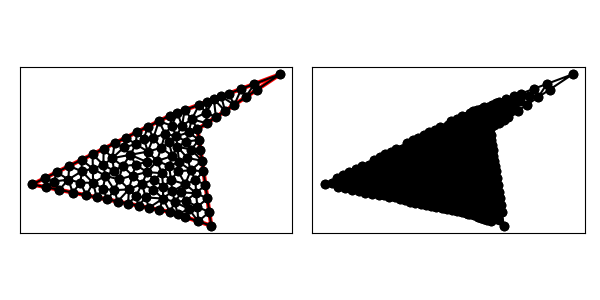

The file beside this chart, header and first rows:
1.000000000000000000e+01, 4.000000000000000000e+00, 1.300000000000000000e+01, 3.000000000000000000e+00, 1.200000000000000000e+01, 1.000000000000000000e+01, 1.800000000000000000e+01, 1.400000000000000000e+01, 1.000000000000000000e+01, 1.100000000000000000e+01, 0.000000000000000000e+00, 6.000000000000000000e+00, 1.519101246729286636e+01, 1.294662967523482422e+01, 1.467179882264862556e+01, 1.178119921509908252e+01, 1.550384911698646917e+01, 1.233589941132431278e+01, 1.512222013564265488e+01, 1.235457610055273925e+01, 1.000000000000000000e+00, 5.000000000000000000e-01
1.000000000000000000e+01, 4.000000000000000000e+00, 1.300000000000000000e+01, 3.000000000000000000e+00, 1.200000000000000000e+01, 1.000000000000000000e+01, 1.800000000000000000e+01, 1.400000000000000000e+01, 1.000000000000000000e+01, 1.100000000000000000e+01, 0.000000000000000000e+00, 6.000000000000000000e+00, 1.265917705607738952e+01, 1.199719139602902018e+01, 1.212734164486191091e+01, 1.179775311682321615e+01, 1.263601796932811894e+01, 1.121680958940982897e+01, 1.247417889008914038e+01, 1.167058470075402177e+01, 0.000000000000000000e+00, 6.901673849003245320e-02
1.000000000000000000e+01, 4.000000000000000000e+00, 1.300000000000000000e+01, 3.000000000000000000e+00, 1.200000000000000000e+01, 1.000000000000000000e+01, 1.800000000000000000e+01, 1.400000000000000000e+01, 1.000000000000000000e+01, 1.100000000000000000e+01, 0.000000000000000000e+00, 6.000000000000000000e+00, 1.088235700909580217e+01, 1.026471401819160434e+01, 1.135628128745475429e+01, 9.773914414027986552e+00, 1.158371682203568831e+01, 1.073416477342883191e+01, 1.127411837286208218e+01, 1.025759773521613916e+01, 0.000000000000000000e+00, 5.953642234396532007e-02
1.000000000000000000e+01, 4.000000000000000000e+00, 1.300000000000000000e+01, 3.000000000000000000e+00, 1.200000000000000000e+01, 1.000000000000000000e+01, 1.800000000000000000e+01, 1.400000000000000000e+01, 1.000000000000000000e+01, 1.100000000000000000e+01, 0.000000000000000000e+00, 6.000000000000000000e+00, 1.319101246729286636e+01, 1.219662967523482422e+01, 1.333589941132431278e+01, 1.089059960754954126e+01, 1.400384911698646917e+01, 1.133589941132431278e+01, 1.351025366520121374e+01, 1.147437623136955942e+01, 1.000000000000000000e+00, 2.152480191581039592e-01
1.000000000000000000e+01, 4.000000000000000000e+00, 1.300000000000000000e+01, 3.000000000000000000e+00, 1.200000000000000000e+01, 1.000000000000000000e+01, 1.800000000000000000e+01, 1.400000000000000000e+01, 1.000000000000000000e+01, 1.100000000000000000e+01, 0.000000000000000000e+00, 6.000000000000000000e+00, 1.519101246729286636e+01, 1.294662967523482422e+01, 1.425468328972382182e+01, 1.259550623364643229e+01, 1.467179882264862556e+01, 1.178119921509908252e+01, 1.470583152655510339e+01, 1.244111170799344812e+01, 1.000000000000000000e+00, 2.688514279368124371e-01
1.000000000000000000e+01, 4.000000000000000000e+00, 1.300000000000000000e+01, 3.000000000000000000e+00, 1.200000000000000000e+01, 1.000000000000000000e+01, 1.800000000000000000e+01, 1.400000000000000000e+01, 1.000000000000000000e+01, 1.100000000000000000e+01, 0.000000000000000000e+00, 6.000000000000000000e+00, 1.000000000000000000e+01, 1.100000000000000000e+01, 1.013292838815745256e+01, 1.026245107116023547e+01, 1.053183541121547862e+01, 1.119943827920580404e+01, 1.022158793312430980e+01, 1.082062978345534532e+01, 0.000000000000000000e+00, 7.707998675991338533e-02
1.000000000000000000e+01, 4.000000000000000000e+00, 1.300000000000000000e+01, 3.000000000000000000e+00, 1.200000000000000000e+01, 1.000000000000000000e+01, 1.800000000000000000e+01, 1.400000000000000000e+01, 1.000000000000000000e+01, 1.100000000000000000e+01, 0.000000000000000000e+00, 6.000000000000000000e+00, 1.158371682203568831e+01, 1.073416477342883191e+01, 1.135628128745475429e+01, 9.773914414027986552e+00, 1.200000000000000000e+01, 1.000000000000000000e+01, 1.164666603649681598e+01, 1.016935972915227282e+01, 1.000000000000000000e+00, 5.953642234396532007e-02
1.000000000000000000e+01, 4.000000000000000000e+00, 1.300000000000000000e+01, 3.000000000000000000e+00, 1.200000000000000000e+01, 1.000000000000000000e+01, 1.800000000000000000e+01, 1.400000000000000000e+01, 1.000000000000000000e+01, 1.100000000000000000e+01, 0.000000000000000000e+00, 6.000000000000000000e+00, 1.400384911698646917e+01, 1.133589941132431278e+01, 1.372284787850834320e+01, 1.239606795444062826e+01, 1.319101246729286636e+01, 1.219662967523482422e+01, 1.363923648759589291e+01, 1.197619901366658723e+01, 1.000000000000000000e+00, 2.152480191581039592e-01
1.000000000000000000e+01, 4.000000000000000000e+00, 1.300000000000000000e+01, 3.000000000000000000e+00, 1.200000000000000000e+01, 1.000000000000000000e+01, 1.800000000000000000e+01, 1.400000000000000000e+01, 1.000000000000000000e+01, 1.100000000000000000e+01, 0.000000000000000000e+00, 6.000000000000000000e+00, 1.612734164486191091e+01, 1.329775311682321615e+01, 1.519101246729286636e+01, 1.294662967523482422e+01, 1.550384911698646917e+01, 1.233589941132431278e+01, 1.560740107638041785e+01, 1.286009406779411712e+01, 1.000000000000000000e+00, 5.000000000000000000e-01
1.000000000000000000e+01, 4.000000000000000000e+00, 1.300000000000000000e+01, 3.000000000000000000e+00, 1.200000000000000000e+01, 1.000000000000000000e+01, 1.800000000000000000e+01, 1.400000000000000000e+01, 1.000000000000000000e+01, 1.100000000000000000e+01, 0.000000000000000000e+00, 6.000000000000000000e+00, 1.372284787850834320e+01, 1.239606795444062826e+01, 1.467179882264862556e+01, 1.178119921509908252e+01, 1.425468328972382182e+01, 1.259550623364643229e+01, 1.421644333029359508e+01, 1.225759113439538162e+01, 1.000000000000000000e+00, 2.688514279368124371e-01
1.000000000000000000e+01, 4.000000000000000000e+00, 1.300000000000000000e+01, 3.000000000000000000e+00, 1.200000000000000000e+01, 1.000000000000000000e+01, 1.800000000000000000e+01, 1.400000000000000000e+01, 1.000000000000000000e+01, 1.100000000000000000e+01, 0.000000000000000000e+00, 6.000000000000000000e+00, 7.720871013536379834e+00, 4.455825797292724211e+00, 7.528512365673271312e+00, 5.142061191788208419e+00, 6.961161351381840667e+00, 4.607767729723631689e+00, 7.403514910197163346e+00, 4.735218239601521439e+00, 0.000000000000000000e+00, 5.954073993616426641e-02
1.000000000000000000e+01, 4.000000000000000000e+00, 1.300000000000000000e+01, 3.000000000000000000e+00, 1.200000000000000000e+01, 1.000000000000000000e+01, 1.800000000000000000e+01, 1.400000000000000000e+01, 1.000000000000000000e+01, 1.100000000000000000e+01, 0.000000000000000000e+00, 6.000000000000000000e+00, 1.633589941132431278e+01, 1.289059960754954126e+01, 1.800000000000000000e+01, 1.400000000000000000e+01, 1.612734164486191091e+01, 1.329775311682321615e+01, 1.682108035206207219e+01, 1.339611757479091914e+01, 1.000000000000000000e+00, 5.000000000000000000e-01
1.000000000000000000e+01, 4.000000000000000000e+00, 1.300000000000000000e+01, 3.000000000000000000e+00, 1.200000000000000000e+01, 1.000000000000000000e+01, 1.800000000000000000e+01, 1.400000000000000000e+01, 1.000000000000000000e+01, 1.100000000000000000e+01, 0.000000000000000000e+00, 6.000000000000000000e+00, 1.263601796932811894e+01, 1.121680958940982897e+01, 1.266794970566215639e+01, 1.044529980377476974e+01, 1.333589941132431278e+01, 1.089059960754954126e+01, 1.287995569543819663e+01, 1.085090300024471333e+01, 1.000000000000000000e+00, 6.901673849003245320e-02
1.000000000000000000e+01, 4.000000000000000000e+00, 1.300000000000000000e+01, 3.000000000000000000e+00, 1.200000000000000000e+01, 1.000000000000000000e+01, 1.800000000000000000e+01, 1.400000000000000000e+01, 1.000000000000000000e+01, 1.100000000000000000e+01, 0.000000000000000000e+00, 6.000000000000000000e+00, 1.612734164486191091e+01, 1.329775311682321615e+01, 1.550384911698646917e+01, 1.233589941132431278e+01, 1.633589941132431278e+01, 1.289059960754954126e+01, 1.598903005772423036e+01, 1.284141737856568888e+01, 1.000000000000000000e+00, 5.000000000000000000e-01
1.000000000000000000e+01, 4.000000000000000000e+00, 1.300000000000000000e+01, 3.000000000000000000e+00, 1.200000000000000000e+01, 1.000000000000000000e+01, 1.800000000000000000e+01, 1.400000000000000000e+01, 1.000000000000000000e+01, 1.100000000000000000e+01, 0.000000000000000000e+00, 6.000000000000000000e+00, 1.263601796932811894e+01, 1.121680958940982897e+01, 1.333589941132431278e+01, 1.089059960754954126e+01, 1.319101246729286636e+01, 1.219662967523482422e+01, 1.305430994931509936e+01, 1.143467962406473326e+01, 1.000000000000000000e+00, 6.901673849003245320e-02
1.000000000000000000e+01, 4.000000000000000000e+00, 1.300000000000000000e+01, 3.000000000000000000e+00, 1.200000000000000000e+01, 1.000000000000000000e+01, 1.800000000000000000e+01, 1.400000000000000000e+01, 1.000000000000000000e+01, 1.100000000000000000e+01, 0.000000000000000000e+00, 6.000000000000000000e+00, 1.319101246729286636e+01, 1.219662967523482422e+01, 1.265917705607738952e+01, 1.199719139602902018e+01, 1.263601796932811894e+01, 1.121680958940982897e+01, 1.282873583089945591e+01, 1.180354355355789231e+01, 0.000000000000000000e+00, 6.901673849003245320e-02
1.000000000000000000e+01, 4.000000000000000000e+00, 1.300000000000000000e+01, 3.000000000000000000e+00, 1.200000000000000000e+01, 1.000000000000000000e+01, 1.800000000000000000e+01, 1.400000000000000000e+01, 1.000000000000000000e+01, 1.100000000000000000e+01, 0.000000000000000000e+00, 6.000000000000000000e+00, 1.467179882264862556e+01, 1.178119921509908252e+01, 1.372284787850834320e+01, 1.239606795444062826e+01, 1.400384911698646917e+01, 1.133589941132431278e+01, 1.413283193938114657e+01, 1.183772219362134059e+01, 1.000000000000000000e+00, 4.250004990152669304e-01
1.000000000000000000e+01, 4.000000000000000000e+00, 1.300000000000000000e+01, 3.000000000000000000e+00, 1.200000000000000000e+01, 1.000000000000000000e+01, 1.800000000000000000e+01, 1.400000000000000000e+01, 1.000000000000000000e+01, 1.100000000000000000e+01, 0.000000000000000000e+00, 6.000000000000000000e+00, 1.266794970566215639e+01, 1.044529980377476974e+01, 1.263601796932811894e+01, 1.121680958940982897e+01, 1.158371682203568831e+01, 1.073416477342883191e+01, 1.229589483234198788e+01, 1.079875805553781021e+01, 1.000000000000000000e+00, 5.953642234396532007e-02
1.000000000000000000e+01, 4.000000000000000000e+00, 1.300000000000000000e+01, 3.000000000000000000e+00, 1.200000000000000000e+01, 1.000000000000000000e+01, 1.800000000000000000e+01, 1.400000000000000000e+01, 1.000000000000000000e+01, 1.100000000000000000e+01, 0.000000000000000000e+00, 6.000000000000000000e+00, 1.212734164486191091e+01, 1.179775311682321615e+01, 1.106367082243095545e+01, 1.139887655841160807e+01, 1.158371682203568831e+01, 1.073416477342883191e+01, 1.159157642977618430e+01, 1.131026481622121871e+01, 0.000000000000000000e+00, 5.953642234396532007e-02
1.000000000000000000e+01, 4.000000000000000000e+00, 1.300000000000000000e+01, 3.000000000000000000e+00, 1.200000000000000000e+01, 1.000000000000000000e+01, 1.800000000000000000e+01, 1.400000000000000000e+01, 1.000000000000000000e+01, 1.100000000000000000e+01, 0.000000000000000000e+00, 6.000000000000000000e+00, 1.111106732675045095e+01, 6.025905674306363480e+00, 1.150920557917628351e+01, 7.024166107183396512e+00, 1.058391470912236265e+01, 6.962467512958992799e+00, 1.106806253834969844e+01, 6.670846431482917005e+00, 0.000000000000000000e+00, 6.525380646230555248e-02
1.000000000000000000e+01, 4.000000000000000000e+00, 1.300000000000000000e+01, 3.000000000000000000e+00, 1.200000000000000000e+01, 1.000000000000000000e+01, 1.800000000000000000e+01, 1.400000000000000000e+01, 1.000000000000000000e+01, 1.100000000000000000e+01, 0.000000000000000000e+00, 6.000000000000000000e+00, 1.106367082243095545e+01, 1.139887655841160807e+01, 1.088235700909580217e+01, 1.026471401819160434e+01, 1.158371682203568831e+01, 1.073416477342883191e+01, 1.117658155118748198e+01, 1.079925178334401359e+01, 0.000000000000000000e+00, 5.953642234396532007e-02
1.000000000000000000e+01, 4.000000000000000000e+00, 1.300000000000000000e+01, 3.000000000000000000e+00, 1.200000000000000000e+01, 1.000000000000000000e+01, 1.800000000000000000e+01, 1.400000000000000000e+01, 1.000000000000000000e+01, 1.100000000000000000e+01, 0.000000000000000000e+00, 6.000000000000000000e+00, 1.154598818156658524e+01, 8.533026952632615902e+00, 1.053268346484906814e+01, 8.740021645728319299e+00, 1.126832485275738627e+01, 7.919680700238313165e+00, 1.111566549972434537e+01, 8.397576432866417306e+00, 0.000000000000000000e+00, 1.008695784360624653e-01
1.000000000000000000e+01, 4.000000000000000000e+00, 1.300000000000000000e+01, 3.000000000000000000e+00, 1.200000000000000000e+01, 1.000000000000000000e+01, 1.800000000000000000e+01, 1.400000000000000000e+01, 1.000000000000000000e+01, 1.100000000000000000e+01, 0.000000000000000000e+00, 6.000000000000000000e+00, 1.266794970566215639e+01, 1.044529980377476974e+01, 1.158371682203568831e+01, 1.073416477342883191e+01, 1.200000000000000000e+01, 1.000000000000000000e+01, 1.208388884256594764e+01, 1.039315485906786840e+01, 1.000000000000000000e+00, 5.953642234396532007e-02
1.000000000000000000e+01, 4.000000000000000000e+00, 1.300000000000000000e+01, 3.000000000000000000e+00, 1.200000000000000000e+01, 1.000000000000000000e+01, 1.800000000000000000e+01, 1.400000000000000000e+01, 1.000000000000000000e+01, 1.100000000000000000e+01, 0.000000000000000000e+00, 6.000000000000000000e+00, 1.212734164486191091e+01, 1.179775311682321615e+01, 1.158371682203568831e+01, 1.073416477342883191e+01, 1.263601796932811894e+01, 1.121680958940982897e+01, 1.211569214540857331e+01, 1.124957582655395782e+01, 0.000000000000000000e+00, 5.953642234396532007e-02
1.000000000000000000e+01, 4.000000000000000000e+00, 1.300000000000000000e+01, 3.000000000000000000e+00, 1.200000000000000000e+01, 1.000000000000000000e+01, 1.800000000000000000e+01, 1.400000000000000000e+01, 1.000000000000000000e+01, 1.100000000000000000e+01, 0.000000000000000000e+00, 6.000000000000000000e+00, 1.053268346484906814e+01, 8.740021645728319299e+00, 1.119903652497616697e+01, 9.110014905263090768e+00, 1.046366657793380917e+01, 9.499072422792963266e+00, 1.073179552258634750e+01, 9.116369657928125037e+00, 0.000000000000000000e+00, 9.250113544263573184e-02
1.000000000000000000e+01, 4.000000000000000000e+00, 1.300000000000000000e+01, 3.000000000000000000e+00, 1.200000000000000000e+01, 1.000000000000000000e+01, 1.800000000000000000e+01, 1.400000000000000000e+01, 1.000000000000000000e+01, 1.100000000000000000e+01, 0.000000000000000000e+00, 6.000000000000000000e+00, 1.088235700909580217e+01, 1.026471401819160434e+01, 1.106367082243095545e+01, 1.139887655841160807e+01, 1.053183541121547862e+01, 1.119943827920580404e+01, 1.082595441424741090e+01, 1.095434295193634000e+01, 0.000000000000000000e+00, 6.125317246165591645e-02
1.000000000000000000e+01, 4.000000000000000000e+00, 1.300000000000000000e+01, 3.000000000000000000e+00, 1.200000000000000000e+01, 1.000000000000000000e+01, 1.800000000000000000e+01, 1.400000000000000000e+01, 1.000000000000000000e+01, 1.100000000000000000e+01, 0.000000000000000000e+00, 6.000000000000000000e+00, 2.619674103961633804e+00, 6.350821735826206016e+00, 2.683281572999747677e+00, 7.341640786499873172e+00, 1.788854381999832155e+00, 6.894427190999915744e+00, 2.363936686320404768e+00, 6.862296571108664978e+00, 0.000000000000000000e+00, 1.295466077713154640e-01
1.000000000000000000e+01, 4.000000000000000000e+00, 1.300000000000000000e+01, 3.000000000000000000e+00, 1.200000000000000000e+01, 1.000000000000000000e+01, 1.800000000000000000e+01, 1.400000000000000000e+01, 1.000000000000000000e+01, 1.100000000000000000e+01, 0.000000000000000000e+00, 6.000000000000000000e+00, 6.961161351381840667e+00, 4.607767729723631689e+00, 7.021261198736358011e+00, 5.642677931128031510e+00, 6.201451689227301500e+00, 4.759709662154539167e+00, 6.727958079781832801e+00, 5.003385107668734122e+00, 0.000000000000000000e+00, 7.715939072087300843e-02
1.000000000000000000e+01, 4.000000000000000000e+00, 1.300000000000000000e+01, 3.000000000000000000e+00, 1.200000000000000000e+01, 1.000000000000000000e+01, 1.800000000000000000e+01, 1.400000000000000000e+01, 1.000000000000000000e+01, 1.100000000000000000e+01, 0.000000000000000000e+00, 6.000000000000000000e+00, 1.111106732675045095e+01, 6.025905674306363480e+00, 1.185525657827120405e+01, 6.307624515011282185e+00, 1.150920557917628351e+01, 7.024166107183396512e+00, 1.149184316139931106e+01, 6.452565432167014059e+00, 0.000000000000000000e+00, 6.525380646230555248e-02
1.000000000000000000e+01, 4.000000000000000000e+00, 1.300000000000000000e+01, 3.000000000000000000e+00, 1.200000000000000000e+01, 1.000000000000000000e+01, 1.800000000000000000e+01, 1.400000000000000000e+01, 1.000000000000000000e+01, 1.100000000000000000e+01, 0.000000000000000000e+00, 6.000000000000000000e+00, 1.126832485275738627e+01, 7.919680700238313165e+00, 1.232573593128807232e+01, 7.719848480983499073e+00, 1.154598818156658524e+01, 8.533026952632615902e+00, 1.171334965520401461e+01, 8.057518711284808788e+00, 1.000000000000000000e+00, 1.094769455305846240e-01
1.000000000000000000e+01, 4.000000000000000000e+00, 1.300000000000000000e+01, 3.000000000000000000e+00, 1.200000000000000000e+01, 1.000000000000000000e+01, 1.800000000000000000e+01, 1.400000000000000000e+01, 1.000000000000000000e+01, 1.100000000000000000e+01, 0.000000000000000000e+00, 6.000000000000000000e+00, 1.088235700909580217e+01, 1.026471401819160434e+01, 1.053183541121547862e+01, 1.119943827920580404e+01, 1.013292838815745256e+01, 1.026245107116023547e+01, 1.051570693615624386e+01, 1.057553445618588128e+01, 0.000000000000000000e+00, 7.707998675991338533e-02
1.000000000000000000e+01, 4.000000000000000000e+00, 1.300000000000000000e+01, 3.000000000000000000e+00, 1.200000000000000000e+01, 1.000000000000000000e+01, 1.800000000000000000e+01, 1.400000000000000000e+01, 1.000000000000000000e+01, 1.100000000000000000e+01, 0.000000000000000000e+00, 6.000000000000000000e+00, 1.135628128745475429e+01, 9.773914414027986552e+00, 1.210857864376269077e+01, 9.239949493661166358e+00, 1.200000000000000000e+01, 1.000000000000000000e+01, 1.182161997707248169e+01, 9.671287969229718229e+00, 1.000000000000000000e+00, 5.962491298802932022e-02
1.000000000000000000e+01, 4.000000000000000000e+00, 1.300000000000000000e+01, 3.000000000000000000e+00, 1.200000000000000000e+01, 1.000000000000000000e+01, 1.800000000000000000e+01, 1.400000000000000000e+01, 1.000000000000000000e+01, 1.100000000000000000e+01, 0.000000000000000000e+00, 6.000000000000000000e+00, 8.394427190999916633e+00, 1.019721359549995832e+01, 8.794360251387566052e+00, 9.376253596713191030e+00, 9.197213595499958316e+00, 1.059860679774998005e+01, 8.795333679295813667e+00, 1.005735799665437646e+01, 0.000000000000000000e+00, 9.878899945388593118e-02
1.000000000000000000e+01, 4.000000000000000000e+00, 1.300000000000000000e+01, 3.000000000000000000e+00, 1.200000000000000000e+01, 1.000000000000000000e+01, 1.800000000000000000e+01, 1.400000000000000000e+01, 1.000000000000000000e+01, 1.100000000000000000e+01, 0.000000000000000000e+00, 6.000000000000000000e+00, 1.013292838815745256e+01, 1.026245107116023547e+01, 1.046366657793380917e+01, 9.499072422792963266e+00, 1.088235700909580217e+01, 1.026471401819160434e+01, 1.049298399172902130e+01, 1.000874583738160162e+01, 0.000000000000000000e+00, 8.201722823723979483e-02
1.000000000000000000e+01, 4.000000000000000000e+00, 1.300000000000000000e+01, 3.000000000000000000e+00, 1.200000000000000000e+01, 1.000000000000000000e+01, 1.800000000000000000e+01, 1.400000000000000000e+01, 1.000000000000000000e+01, 1.100000000000000000e+01, 0.000000000000000000e+00, 6.000000000000000000e+00, 9.942894306168666319e+00, 7.352934035247344902e+00, 9.055488589738805771e+00, 7.700539141050544600e+00, 9.416055158071140241e+00, 6.818320367200264798e+00, 9.471479351326204110e+00, 7.290597847832717804e+00, 0.000000000000000000e+00, 7.383619209926069182e-02
1.000000000000000000e+01, 4.000000000000000000e+00, 1.300000000000000000e+01, 3.000000000000000000e+00, 1.200000000000000000e+01, 1.000000000000000000e+01, 1.800000000000000000e+01, 1.400000000000000000e+01, 1.000000000000000000e+01, 1.100000000000000000e+01, 0.000000000000000000e+00, 6.000000000000000000e+00, 9.416055158071140241e+00, 6.818320367200264798e+00, 9.055488589738805771e+00, 7.700539141050544600e+00, 8.336133523195217165e+00, 6.891743730578338223e+00, 8.935892423668386542e+00, 7.136867746276382540e+00, 0.000000000000000000e+00, 7.383619209926069182e-02
1.000000000000000000e+01, 4.000000000000000000e+00, 1.300000000000000000e+01, 3.000000000000000000e+00, 1.200000000000000000e+01, 1.000000000000000000e+01, 1.800000000000000000e+01, 1.400000000000000000e+01, 1.000000000000000000e+01, 1.100000000000000000e+01, 0.000000000000000000e+00, 6.000000000000000000e+00, 1.046366657793380917e+01, 9.499072422792963266e+00, 1.135628128745475429e+01, 9.773914414027986552e+00, 1.088235700909580217e+01, 1.026471401819160434e+01, 1.090076829149479032e+01, 9.845900285004184127e+00, 0.000000000000000000e+00, 5.962491298802932022e-02
1.000000000000000000e+01, 4.000000000000000000e+00, 1.300000000000000000e+01, 3.000000000000000000e+00, 1.200000000000000000e+01, 1.000000000000000000e+01, 1.800000000000000000e+01, 1.400000000000000000e+01, 1.000000000000000000e+01, 1.100000000000000000e+01, 0.000000000000000000e+00, 6.000000000000000000e+00, 1.210857864376269077e+01, 9.239949493661166358e+00, 1.135628128745475429e+01, 9.773914414027986552e+00, 1.119903652497616697e+01, 9.110014905263090768e+00, 1.155463215206453675e+01, 9.374626270984080634e+00, 1.000000000000000000e+00, 5.962491298802932022e-02
1.000000000000000000e+01, 4.000000000000000000e+00, 1.300000000000000000e+01, 3.000000000000000000e+00, 1.200000000000000000e+01, 1.000000000000000000e+01, 1.800000000000000000e+01, 1.400000000000000000e+01, 1.000000000000000000e+01, 1.100000000000000000e+01, 0.000000000000000000e+00, 6.000000000000000000e+00, 9.197213595499958316e+00, 1.059860679774998005e+01, 1.013292838815745256e+01, 1.026245107116023547e+01, 1.000000000000000000e+01, 1.100000000000000000e+01, 9.776713994552471476e+00, 1.062035262297007243e+01, 0.000000000000000000e+00, 8.247795889835833616e-02
1.000000000000000000e+01, 4.000000000000000000e+00, 1.300000000000000000e+01, 3.000000000000000000e+00, 1.200000000000000000e+01, 1.000000000000000000e+01, 1.800000000000000000e+01, 1.400000000000000000e+01, 1.000000000000000000e+01, 1.100000000000000000e+01, 0.000000000000000000e+00, 6.000000000000000000e+00, 1.046366657793380917e+01, 9.499072422792963266e+00, 1.013292838815745256e+01, 1.026245107116023547e+01, 9.653158127495427010e+00, 9.686717733759044435e+00, 1.008325103119556232e+01, 9.816080409237414983e+00, 0.000000000000000000e+00, 8.708997323196607243e-02
1.000000000000000000e+01, 4.000000000000000000e+00, 1.300000000000000000e+01, 3.000000000000000000e+00, 1.200000000000000000e+01, 1.000000000000000000e+01, 1.800000000000000000e+01, 1.400000000000000000e+01, 1.000000000000000000e+01, 1.100000000000000000e+01, 0.000000000000000000e+00, 6.000000000000000000e+00, 9.653158127495427010e+00, 9.686717733759044435e+00, 8.794360251387566052e+00, 9.376253596713191030e+00, 9.362098775793722183e+00, 8.660995083793478599e+00, 9.269872384892238415e+00, 9.241322138088571947e+00, 0.000000000000000000e+00, 9.863332439411132135e-02
1.000000000000000000e+01, 4.000000000000000000e+00, 1.300000000000000000e+01, 3.000000000000000000e+00, 1.200000000000000000e+01, 1.000000000000000000e+01, 1.800000000000000000e+01, 1.400000000000000000e+01, 1.000000000000000000e+01, 1.100000000000000000e+01, 0.000000000000000000e+00, 6.000000000000000000e+00, 1.046366657793380917e+01, 9.499072422792963266e+00, 1.119903652497616697e+01, 9.110014905263090768e+00, 1.135628128745475429e+01, 9.773914414027986552e+00, 1.100632813012157563e+01, 9.461000580694680195e+00, 0.000000000000000000e+00, 5.962491298802932022e-02
1.000000000000000000e+01, 4.000000000000000000e+00, 1.300000000000000000e+01, 3.000000000000000000e+00, 1.200000000000000000e+01, 1.000000000000000000e+01, 1.800000000000000000e+01, 1.400000000000000000e+01, 1.000000000000000000e+01, 1.100000000000000000e+01, 0.000000000000000000e+00, 6.000000000000000000e+00, 9.055488589738805771e+00, 7.700539141050544600e+00, 9.362098775793722183e+00, 8.660995083793478599e+00, 8.392377807388841759e+00, 8.385084468595819018e+00, 8.936655057640455979e+00, 8.248872897813280147e+00, 0.000000000000000000e+00, 9.603068159005881399e-02
1.000000000000000000e+01, 4.000000000000000000e+00, 1.300000000000000000e+01, 3.000000000000000000e+00, 1.200000000000000000e+01, 1.000000000000000000e+01, 1.800000000000000000e+01, 1.400000000000000000e+01, 1.000000000000000000e+01, 1.100000000000000000e+01, 0.000000000000000000e+00, 6.000000000000000000e+00, 9.491621040961643274e+00, 4.975706296740939116e+00, 8.480580675690919890e+00, 4.303883864861815844e+00, 9.240290337845459945e+00, 4.151941932430908366e+00, 9.070830684832673185e+00, 4.477177364677888072e+00, 0.000000000000000000e+00, 1.878539952862478060e-02
1.000000000000000000e+01, 4.000000000000000000e+00, 1.300000000000000000e+01, 3.000000000000000000e+00, 1.200000000000000000e+01, 1.000000000000000000e+01, 1.800000000000000000e+01, 1.400000000000000000e+01, 1.000000000000000000e+01, 1.100000000000000000e+01, 0.000000000000000000e+00, 6.000000000000000000e+00, 9.923400069820678127e+00, 9.055876935819933138e+00, 9.362098775793722183e+00, 8.660995083793478599e+00, 1.017625105338306923e+01, 8.066317445876155290e+00, 9.820583299665821997e+00, 8.594396488496522934e+00, 0.000000000000000000e+00, 9.471852281348136504e-02
1.000000000000000000e+01, 4.000000000000000000e+00, 1.300000000000000000e+01, 3.000000000000000000e+00, 1.200000000000000000e+01, 1.000000000000000000e+01, 1.800000000000000000e+01, 1.400000000000000000e+01, 1.000000000000000000e+01, 1.100000000000000000e+01, 0.000000000000000000e+00, 6.000000000000000000e+00, 1.067252554794431418e+01, 7.622394702403251898e+00, 1.126832485275738627e+01, 7.919680700238313165e+00, 1.053268346484906814e+01, 8.740021645728319299e+00, 1.082451128851692168e+01, 8.094032349456627529e+00, 0.000000000000000000e+00, 9.440291124945017487e-02
1.000000000000000000e+01, 4.000000000000000000e+00, 1.300000000000000000e+01, 3.000000000000000000e+00, 1.200000000000000000e+01, 1.000000000000000000e+01, 1.800000000000000000e+01, 1.400000000000000000e+01, 1.000000000000000000e+01, 1.100000000000000000e+01, 0.000000000000000000e+00, 6.000000000000000000e+00, 9.923400069820678127e+00, 9.055876935819933138e+00, 1.046366657793380917e+01, 9.499072422792963266e+00, 9.653158127495427010e+00, 9.686717733759044435e+00, 1.001340825841663751e+01, 9.413889030790647539e+00, 0.000000000000000000e+00, 9.616326366772413869e-02
1.000000000000000000e+01, 4.000000000000000000e+00, 1.300000000000000000e+01, 3.000000000000000000e+00, 1.200000000000000000e+01, 1.000000000000000000e+01, 1.800000000000000000e+01, 1.400000000000000000e+01, 1.000000000000000000e+01, 1.100000000000000000e+01, 0.000000000000000000e+00, 6.000000000000000000e+00, 1.017625105338306923e+01, 8.066317445876155290e+00, 1.067252554794431418e+01, 7.622394702403251898e+00, 1.053268346484906814e+01, 8.740021645728319299e+00, 1.046048668872548326e+01, 8.142911264669242755e+00, 0.000000000000000000e+00, 9.440291124945017487e-02
1.000000000000000000e+01, 4.000000000000000000e+00, 1.300000000000000000e+01, 3.000000000000000000e+00, 1.200000000000000000e+01, 1.000000000000000000e+01, 1.800000000000000000e+01, 1.400000000000000000e+01, 1.000000000000000000e+01, 1.100000000000000000e+01, 0.000000000000000000e+00, 6.000000000000000000e+00, 1.067252554794431418e+01, 7.622394702403251898e+00, 9.942894306168666319e+00, 7.352934035247344902e+00, 1.058391470912236265e+01, 6.962467512958992799e+00, 1.039977818774511320e+01, 7.312598750203195941e+00, 0.000000000000000000e+00, 7.771709119099345919e-02
1.000000000000000000e+01, 4.000000000000000000e+00, 1.300000000000000000e+01, 3.000000000000000000e+00, 1.200000000000000000e+01, 1.000000000000000000e+01, 1.800000000000000000e+01, 1.400000000000000000e+01, 1.000000000000000000e+01, 1.100000000000000000e+01, 0.000000000000000000e+00, 6.000000000000000000e+00, 1.221715728752538155e+01, 8.479898987322332715e+00, 1.154598818156658524e+01, 8.533026952632615902e+00, 1.232573593128807232e+01, 7.719848480983499073e+00, 1.202962713346001244e+01, 8.244258140312815897e+00, 1.000000000000000000e+00, 1.219964010574464408e-01
1.000000000000000000e+01, 4.000000000000000000e+00, 1.300000000000000000e+01, 3.000000000000000000e+00, 1.200000000000000000e+01, 1.000000000000000000e+01, 1.800000000000000000e+01, 1.400000000000000000e+01, 1.000000000000000000e+01, 1.100000000000000000e+01, 0.000000000000000000e+00, 6.000000000000000000e+00, 1.210857864376269077e+01, 9.239949493661166358e+00, 1.154598818156658524e+01, 8.533026952632615902e+00, 1.221715728752538155e+01, 8.479898987322332715e+00, 1.195724137095155193e+01, 8.750958477872037733e+00, 1.000000000000000000e+00, 1.219964010574464408e-01
1.000000000000000000e+01, 4.000000000000000000e+00, 1.300000000000000000e+01, 3.000000000000000000e+00, 1.200000000000000000e+01, 1.000000000000000000e+01, 1.800000000000000000e+01, 1.400000000000000000e+01, 1.000000000000000000e+01, 1.100000000000000000e+01, 0.000000000000000000e+00, 6.000000000000000000e+00, 1.053268346484906814e+01, 8.740021645728319299e+00, 1.154598818156658524e+01, 8.533026952632615902e+00, 1.119903652497616697e+01, 9.110014905263090768e+00, 1.109256939046394130e+01, 8.794354501208010433e+00, 0.000000000000000000e+00, 9.250113544263573184e-02
1.000000000000000000e+01, 4.000000000000000000e+00, 1.300000000000000000e+01, 3.000000000000000000e+00, 1.200000000000000000e+01, 1.000000000000000000e+01, 1.800000000000000000e+01, 1.400000000000000000e+01, 1.000000000000000000e+01, 1.100000000000000000e+01, 0.000000000000000000e+00, 6.000000000000000000e+00, 1.058391470912236265e+01, 6.962467512958992799e+00, 9.942894306168666319e+00, 7.352934035247344902e+00, 1.007028848271749766e+01, 6.320804643799781353e+00, 1.019903249933617495e+01, 6.878735397335373314e+00, 0.000000000000000000e+00, 6.101734989879099846e-02
1.000000000000000000e+01, 4.000000000000000000e+00, 1.300000000000000000e+01, 3.000000000000000000e+00, 1.200000000000000000e+01, 1.000000000000000000e+01, 1.800000000000000000e+01, 1.400000000000000000e+01, 1.000000000000000000e+01, 1.100000000000000000e+01, 0.000000000000000000e+00, 6.000000000000000000e+00, 1.232573593128807232e+01, 7.719848480983499073e+00, 1.150920557917628351e+01, 7.024166107183396512e+00, 1.243431457505076132e+01, 6.959797974644666319e+00, 1.208975202850503905e+01, 7.234604187603853376e+00, 1.000000000000000000e+00, 1.369386793987241446e-01
1.000000000000000000e+01, 4.000000000000000000e+00, 1.300000000000000000e+01, 3.000000000000000000e+00, 1.200000000000000000e+01, 1.000000000000000000e+01, 1.800000000000000000e+01, 1.400000000000000000e+01, 1.000000000000000000e+01, 1.100000000000000000e+01, 0.000000000000000000e+00, 6.000000000000000000e+00, 9.942894306168666319e+00, 7.352934035247344902e+00, 1.067252554794431418e+01, 7.622394702403251898e+00, 1.017625105338306923e+01, 8.066317445876155290e+00, 1.026389030249868206e+01, 7.680548727842250400e+00, 0.000000000000000000e+00, 8.464181635509344936e-02
1.000000000000000000e+01, 4.000000000000000000e+00, 1.300000000000000000e+01, 3.000000000000000000e+00, 1.200000000000000000e+01, 1.000000000000000000e+01, 1.800000000000000000e+01, 1.400000000000000000e+01, 1.000000000000000000e+01, 1.100000000000000000e+01, 0.000000000000000000e+00, 6.000000000000000000e+00, 1.150920557917628351e+01, 7.024166107183396512e+00, 1.232573593128807232e+01, 7.719848480983499073e+00, 1.126832485275738627e+01, 7.919680700238313165e+00, 1.170108878774058070e+01, 7.554565096135068991e+00, 1.000000000000000000e+00, 1.094769455305846240e-01
1.000000000000000000e+01, 4.000000000000000000e+00, 1.300000000000000000e+01, 3.000000000000000000e+00, 1.200000000000000000e+01, 1.000000000000000000e+01, 1.800000000000000000e+01, 1.400000000000000000e+01, 1.000000000000000000e+01, 1.100000000000000000e+01, 0.000000000000000000e+00, 6.000000000000000000e+00, 1.150920557917628351e+01, 7.024166107183396512e+00, 1.067252554794431418e+01, 7.622394702403251898e+00, 1.058391470912236265e+01, 6.962467512958992799e+00, 1.092188194541432011e+01, 7.203009440848546774e+00, 0.000000000000000000e+00, 7.771709119099345919e-02
1.000000000000000000e+01, 4.000000000000000000e+00, 1.300000000000000000e+01, 3.000000000000000000e+00, 1.200000000000000000e+01, 1.000000000000000000e+01, 1.800000000000000000e+01, 1.400000000000000000e+01, 1.000000000000000000e+01, 1.100000000000000000e+01, 0.000000000000000000e+00, 6.000000000000000000e+00, 1.017625105338306923e+01, 8.066317445876155290e+00, 9.362098775793722183e+00, 8.660995083793478599e+00, 9.055488589738805771e+00, 7.700539141050544600e+00, 9.531279472971865729e+00, 8.142617223573392238e+00, 0.000000000000000000e+00, 9.471852281348136504e-02
1.000000000000000000e+01, 4.000000000000000000e+00, 1.300000000000000000e+01, 3.000000000000000000e+00, 1.200000000000000000e+01, 1.000000000000000000e+01, 1.800000000000000000e+01, 1.400000000000000000e+01, 1.000000000000000000e+01, 1.100000000000000000e+01, 0.000000000000000000e+00, 6.000000000000000000e+00, 1.007028848271749766e+01, 6.320804643799781353e+00, 9.942894306168666319e+00, 7.352934035247344902e+00, 9.416055158071140241e+00, 6.818320367200264798e+00, 9.809745982319100222e+00, 6.830686348749130055e+00, 0.000000000000000000e+00, 6.101734989879099846e-02
1.000000000000000000e+01, 4.000000000000000000e+00, 1.300000000000000000e+01, 3.000000000000000000e+00, 1.200000000000000000e+01, 1.000000000000000000e+01, 1.800000000000000000e+01, 1.400000000000000000e+01, 1.000000000000000000e+01, 1.100000000000000000e+01, 0.000000000000000000e+00, 6.000000000000000000e+00, 9.416055158071140241e+00, 6.818320367200264798e+00, 8.336133523195217165e+00, 6.891743730578338223e+00, 8.842103856360015612e+00, 6.355095003544676047e+00, 8.864764179208791006e+00, 6.688386367107759689e+00, 0.000000000000000000e+00, 6.625645806225660683e-02
1.000000000000000000e+01, 4.000000000000000000e+00, 1.300000000000000000e+01, 3.000000000000000000e+00, 1.200000000000000000e+01, 1.000000000000000000e+01, 1.800000000000000000e+01, 1.400000000000000000e+01, 1.000000000000000000e+01, 1.100000000000000000e+01, 0.000000000000000000e+00, 6.000000000000000000e+00, 1.189365073318450605e+01, 5.367331466121170180e+00, 1.199019949839492938e+01, 4.370971602313305837e+00, 1.271715728752538155e+01, 4.979898987322332715e+00, 1.220033583970160684e+01, 4.906067351918935948e+00, 1.000000000000000000e+00, 1.004991805616968076e-01
... 114 more rows
